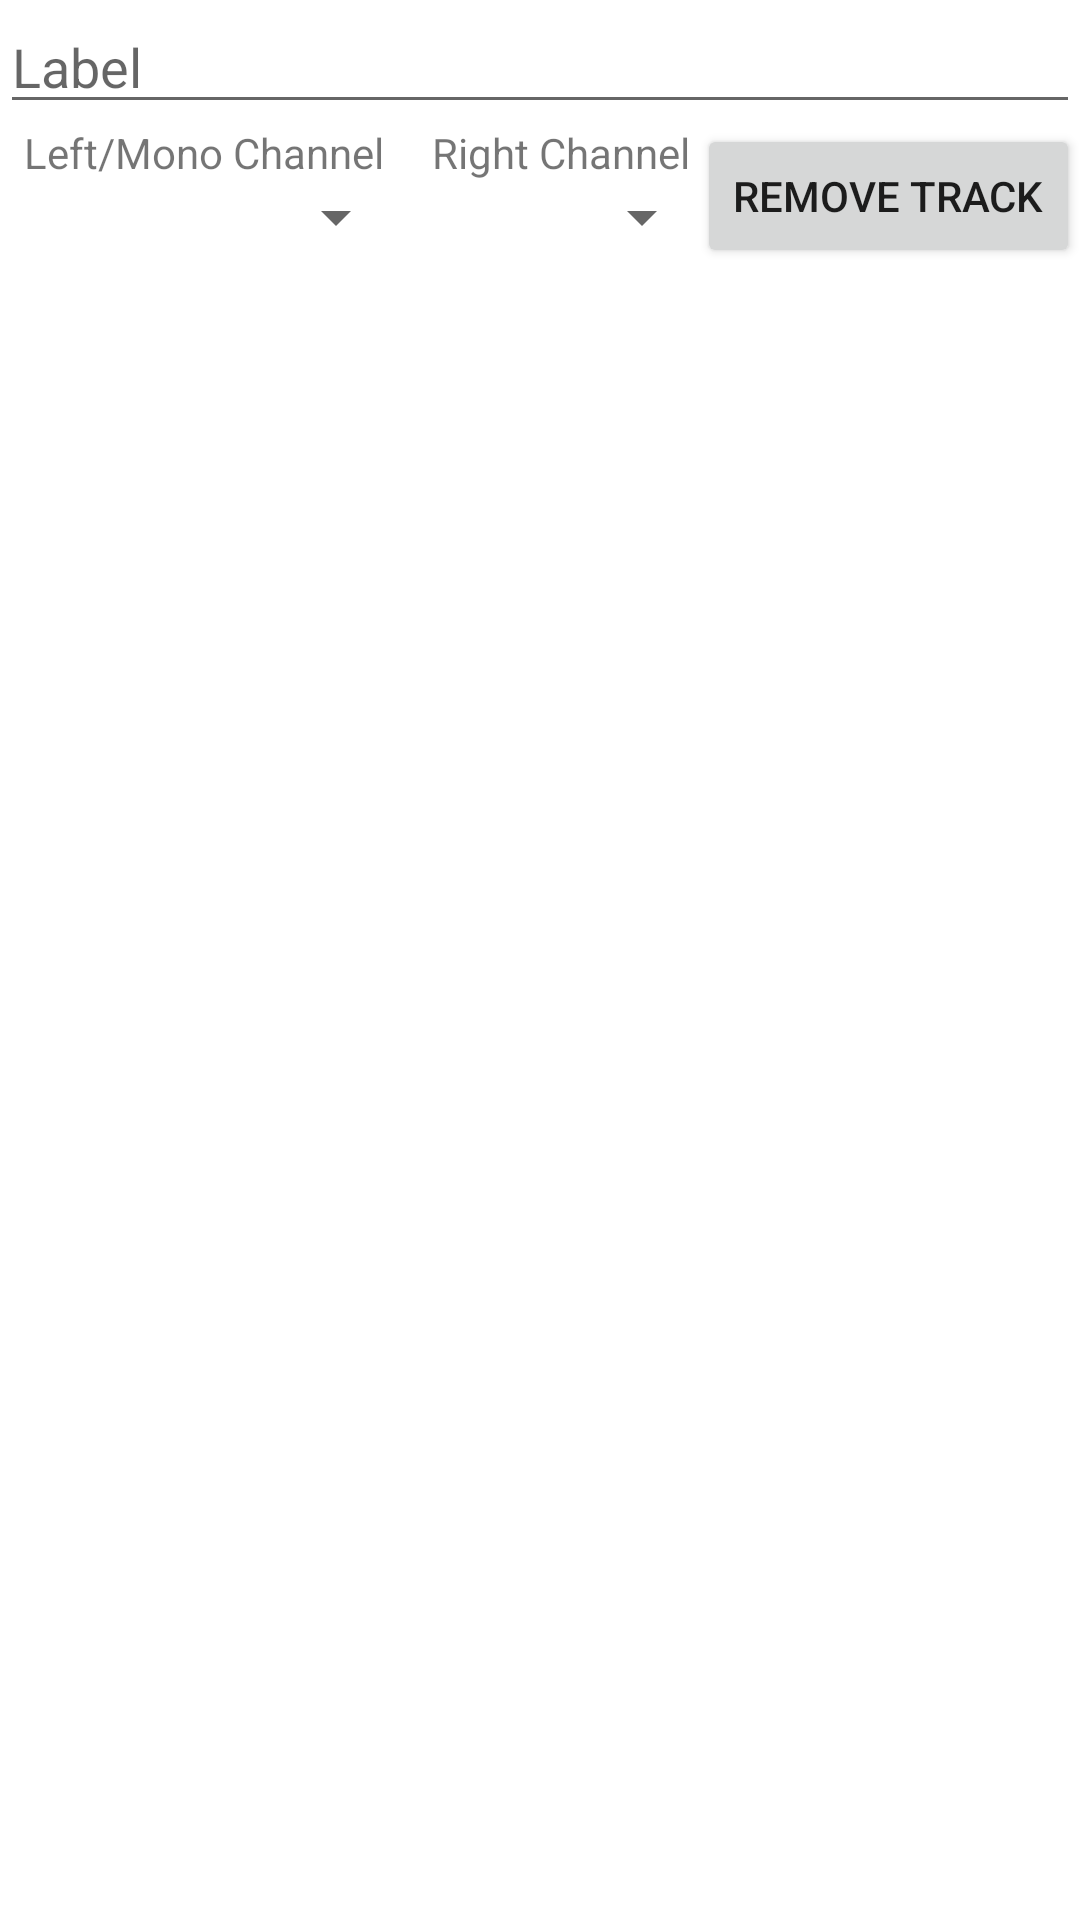

This screen was rendered from an Android layout file. Write that file and the resources it references.
<!-- AndroidManifest.xml: application theme Theme.HQRecorder -->
<!-- res/layout/view_settings_track_config.xml -->
<?xml version="1.0" encoding="utf-8"?>
<androidx.constraintlayout.widget.ConstraintLayout xmlns:android="http://schemas.android.com/apk/res/android"
    android:layout_width="match_parent"
    android:layout_height="wrap_content"
    xmlns:app="http://schemas.android.com/apk/res-auto">
    <EditText
        android:id="@+id/settings_track_label"
        android:layout_width="match_parent"
        android:layout_height="wrap_content"
        android:inputType="text"
        app:layout_constraintTop_toTopOf="parent"
        app:layout_constraintStart_toStartOf="parent"
        app:layout_constraintEnd_toStartOf="@id/settings_track_delete_button"
        android:hint="@string/settings_hint_track_label"
        />
    <Button
        android:id="@+id/settings_track_delete_button"
        android:layout_width="wrap_content"
        android:layout_height="wrap_content"
        app:layout_constraintEnd_toEndOf="parent"
        app:layout_constraintTop_toBottomOf="@id/settings_track_label"
        android:contentDescription="@string/settings_hint_track_delete"
        app:icon="@android:drawable/ic_delete"
        android:text="@string/settings_hint_track_delete"
        android:layout_marginStart="@dimen/activity_horizontal_margin"
        />

    <LinearLayout
        android:id="@+id/settings_track_left_source_group"
        android:layout_width="wrap_content"
        android:layout_height="wrap_content"
        app:layout_constraintTop_toBottomOf="@id/settings_track_label"
        app:layout_constraintStart_toStartOf="parent"
        android:orientation="vertical"
        >
        <TextView
            android:id="@+id/settings_track_left_source_label"
            android:layout_width="wrap_content"
            android:layout_height="wrap_content"
            android:text="@string/settings_source_leftmono"
            android:labelFor="@id/settings_track_left_source_spinner"
            android:paddingHorizontal="@dimen/default_inset"
            />
        <Spinner
            android:id="@+id/settings_track_left_source_spinner"
            android:layout_width="match_parent"
            android:layout_height="wrap_content"
            />
    </LinearLayout>

    <LinearLayout
        android:id="@+id/settings_track_right_source_group"
        android:layout_width="wrap_content"
        android:layout_height="wrap_content"
        app:layout_constraintTop_toBottomOf="@id/settings_track_label"
        app:layout_constraintStart_toEndOf="@id/settings_track_left_source_group"
        android:orientation="vertical"
        >
        <TextView
            android:id="@+id/settings_track_right_source_label"
            android:layout_width="wrap_content"
            android:layout_height="wrap_content"
            android:text="@string/settings_source_right"
            android:labelFor="@id/settings_track_right_source_spinner"
            android:paddingHorizontal="@dimen/default_inset"
            />
        <Spinner
            android:id="@+id/settings_track_right_source_spinner"
            android:layout_width="match_parent"
            android:layout_height="wrap_content"
            />
    </LinearLayout>
</androidx.constraintlayout.widget.ConstraintLayout>
<!-- resources referenced by this layout -->
<resources>
  <dimen name="activity_horizontal_margin">16dp</dimen>
  <dimen name="default_inset">8dp</dimen>
  <string name="settings_hint_track_delete">remove track</string>
  <string name="settings_hint_track_label">Label</string>
  <string name="settings_source_leftmono">Left/Mono Channel</string>
  <string name="settings_source_right">Right Channel</string>
  <style name="Theme.HQRecorder" parent="Theme.MaterialComponents.DayNight.DarkActionBar">
          
          <item name="colorPrimary">@color/purple_500</item>
          <item name="colorPrimaryVariant">@color/purple_700</item>
          <item name="colorOnPrimary">@color/white</item>
          
          <item name="colorSecondary">@color/teal_200</item>
          <item name="colorSecondaryVariant">@color/teal_700</item>
          <item name="colorOnSecondary">@color/black</item>
          
          <item name="android:statusBarColor">?attr/colorPrimaryVariant</item>
          
      </style>
  <color name="purple_500">#FF6200EE</color>
  <color name="purple_700">#FF3700B3</color>
  <color name="white">#FFFFFFFF</color>
  <color name="teal_200">#FF03DAC5</color>
  <color name="teal_700">#FF018786</color>
  <color name="black">#FF000000</color>
</resources>
